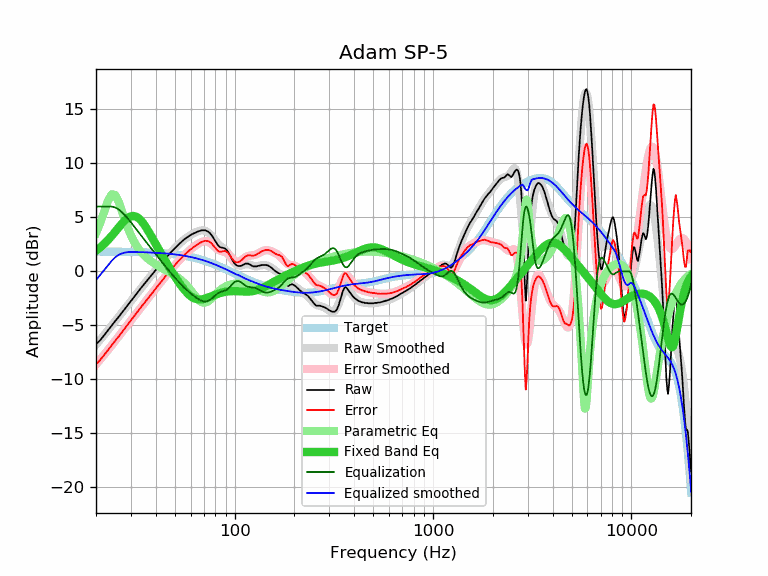

Values plotted in this chart, from the file beside it:
frequency, raw, error, smoothed, error_smoothed, equalization, parametric_eq, equalized_raw, equalized_smoothed, target
20, -6.76, -8.59, -6.79, -8.63, 6.00, 1.91, -0.76, -0.79, 1.83
21, -6.37, -8.20, -6.33, -8.16, 6.00, 2.21, -0.37, -0.33, 1.83
22, -5.91, -7.74, -5.88, -7.71, 6.00, 2.54, 0.09, 0.12, 1.83
23, -5.45, -7.27, -5.44, -7.27, 6.00, 2.90, 0.55, 0.56, 1.83
24, -5.00, -6.82, -5.02, -6.84, 6.00, 3.28, 1.00, 0.98, 1.82
25, -4.60, -6.42, -4.61, -6.43, 5.91, 3.67, 1.32, 1.31, 1.82
26, -4.22, -6.03, -4.21, -6.03, 5.74, 4.06, 1.52, 1.53, 1.82
27, -3.83, -5.64, -3.82, -5.64, 5.48, 4.42, 1.65, 1.66, 1.81
28, -3.45, -5.26, -3.45, -5.26, 5.19, 4.73, 1.74, 1.74, 1.81
29, -3.09, -4.89, -3.09, -4.89, 4.87, 4.96, 1.78, 1.78, 1.81
30, -2.74, -4.54, -2.74, -4.54, 4.54, 5.10, 1.80, 1.80, 1.80
31, -2.40, -4.19, -2.40, -4.20, 4.20, 5.13, 1.80, 1.80, 1.80
32, -2.07, -3.86, -2.08, -3.87, 3.87, 5.05, 1.80, 1.79, 1.79
33, -1.75, -3.53, -1.77, -3.55, 3.55, 4.88, 1.81, 1.78, 1.78
34, -1.46, -3.23, -1.47, -3.24, 3.24, 4.63, 1.79, 1.78, 1.78
35, -1.18, -2.95, -1.18, -2.95, 2.95, 4.33, 1.77, 1.77, 1.77
36, -0.91, -2.67, -0.90, -2.66, 2.66, 3.98, 1.75, 1.76, 1.76
37, -0.65, -2.40, -0.63, -2.38, 2.38, 3.62, 1.73, 1.75, 1.75
38, -0.38, -2.12, -0.36, -2.11, 2.11, 3.25, 1.73, 1.74, 1.74
39, -0.12, -1.85, -0.11, -1.84, 1.84, 2.89, 1.73, 1.73, 1.73
40, 0.12, -1.60, 0.13, -1.59, 1.59, 2.53, 1.71, 1.72, 1.72
41, 0.37, -1.34, 0.37, -1.34, 1.34, 2.18, 1.71, 1.71, 1.71
42, 0.60, -1.10, 0.60, -1.10, 1.10, 1.84, 1.70, 1.70, 1.70
43, 0.80, -0.88, 0.82, -0.86, 0.86, 1.51, 1.67, 1.69, 1.69
44, 1.02, -0.65, 1.04, -0.63, 0.63, 1.19, 1.66, 1.67, 1.67
45, 1.25, -0.40, 1.24, -0.41, 0.41, 0.89, 1.67, 1.66, 1.66
46, 1.46, -0.18, 1.44, -0.20, 0.20, 0.60, 1.66, 1.64, 1.64
47, 1.64, 0.02, 1.63, 0.01, -0.01, 0.31, 1.64, 1.63, 1.63
48, 1.81, 0.20, 1.82, 0.21, -0.21, 0.04, 1.61, 1.61, 1.61
49, 1.98, 0.39, 1.99, 0.40, -0.40, -0.22, 1.58, 1.59, 1.59
50, 2.15, 0.58, 2.16, 0.59, -0.59, -0.47, 1.57, 1.57, 1.57
51, 2.31, 0.76, 2.32, 0.77, -0.77, -0.72, 1.55, 1.55, 1.55
52, 2.47, 0.94, 2.47, 0.94, -0.94, -0.95, 1.54, 1.53, 1.53
53, 2.60, 1.09, 2.61, 1.10, -1.10, -1.17, 1.51, 1.51, 1.51
54, 2.74, 1.26, 2.74, 1.25, -1.25, -1.38, 1.49, 1.49, 1.49
55, 2.87, 1.41, 2.87, 1.40, -1.40, -1.57, 1.47, 1.46, 1.46
56, 2.99, 1.55, 2.98, 1.54, -1.54, -1.75, 1.45, 1.44, 1.44
57, 3.09, 1.68, 3.09, 1.68, -1.68, -1.91, 1.42, 1.41, 1.41
58, 3.19, 1.81, 3.19, 1.80, -1.80, -2.06, 1.39, 1.39, 1.39
59, 3.28, 1.92, 3.28, 1.92, -1.92, -2.18, 1.36, 1.36, 1.36
60, 3.37, 2.04, 3.37, 2.04, -2.04, -2.29, 1.34, 1.33, 1.33
61, 3.44, 2.14, 3.45, 2.15, -2.15, -2.39, 1.30, 1.30, 1.30
62, 3.50, 2.23, 3.52, 2.25, -2.25, -2.46, 1.25, 1.27, 1.27
63, 3.56, 2.32, 3.59, 2.35, -2.35, -2.52, 1.22, 1.24, 1.24
64, 3.62, 2.41, 3.65, 2.44, -2.44, -2.56, 1.19, 1.21, 1.21
65, 3.67, 2.49, 3.70, 2.52, -2.52, -2.59, 1.15, 1.18, 1.18
66, 3.71, 2.57, 3.74, 2.60, -2.60, -2.60, 1.12, 1.15, 1.15
67, 3.75, 2.64, 3.77, 2.66, -2.66, -2.60, 1.09, 1.11, 1.11
68, 3.80, 2.73, 3.79, 2.72, -2.72, -2.59, 1.09, 1.08, 1.08
69, 3.80, 2.76, 3.80, 2.76, -2.76, -2.57, 1.05, 1.04, 1.04
70, 3.80, 2.80, 3.79, 2.78, -2.78, -2.55, 1.02, 1.01, 1.01
71, 3.80, 2.83, 3.76, 2.79, -2.79, -2.52, 1.02, 0.97, 0.97
72, 3.75, 2.82, 3.71, 2.78, -2.78, -2.48, 0.98, 0.93, 0.93
73, 3.70, 2.81, 3.64, 2.75, -2.75, -2.44, 0.96, 0.90, 0.90
74, 3.63, 2.78, 3.56, 2.70, -2.70, -2.40, 0.93, 0.86, 0.86
75, 3.54, 2.73, 3.46, 2.64, -2.64, -2.36, 0.90, 0.82, 0.82
76, 3.40, 2.62, 3.34, 2.56, -2.56, -2.32, 0.84, 0.78, 0.78
77, 3.27, 2.53, 3.22, 2.48, -2.48, -2.27, 0.80, 0.74, 0.74
78, 3.10, 2.40, 3.09, 2.39, -2.39, -2.23, 0.72, 0.70, 0.70
79, 2.94, 2.28, 2.95, 2.30, -2.30, -2.19, 0.65, 0.66, 0.66
... 553 more rows
